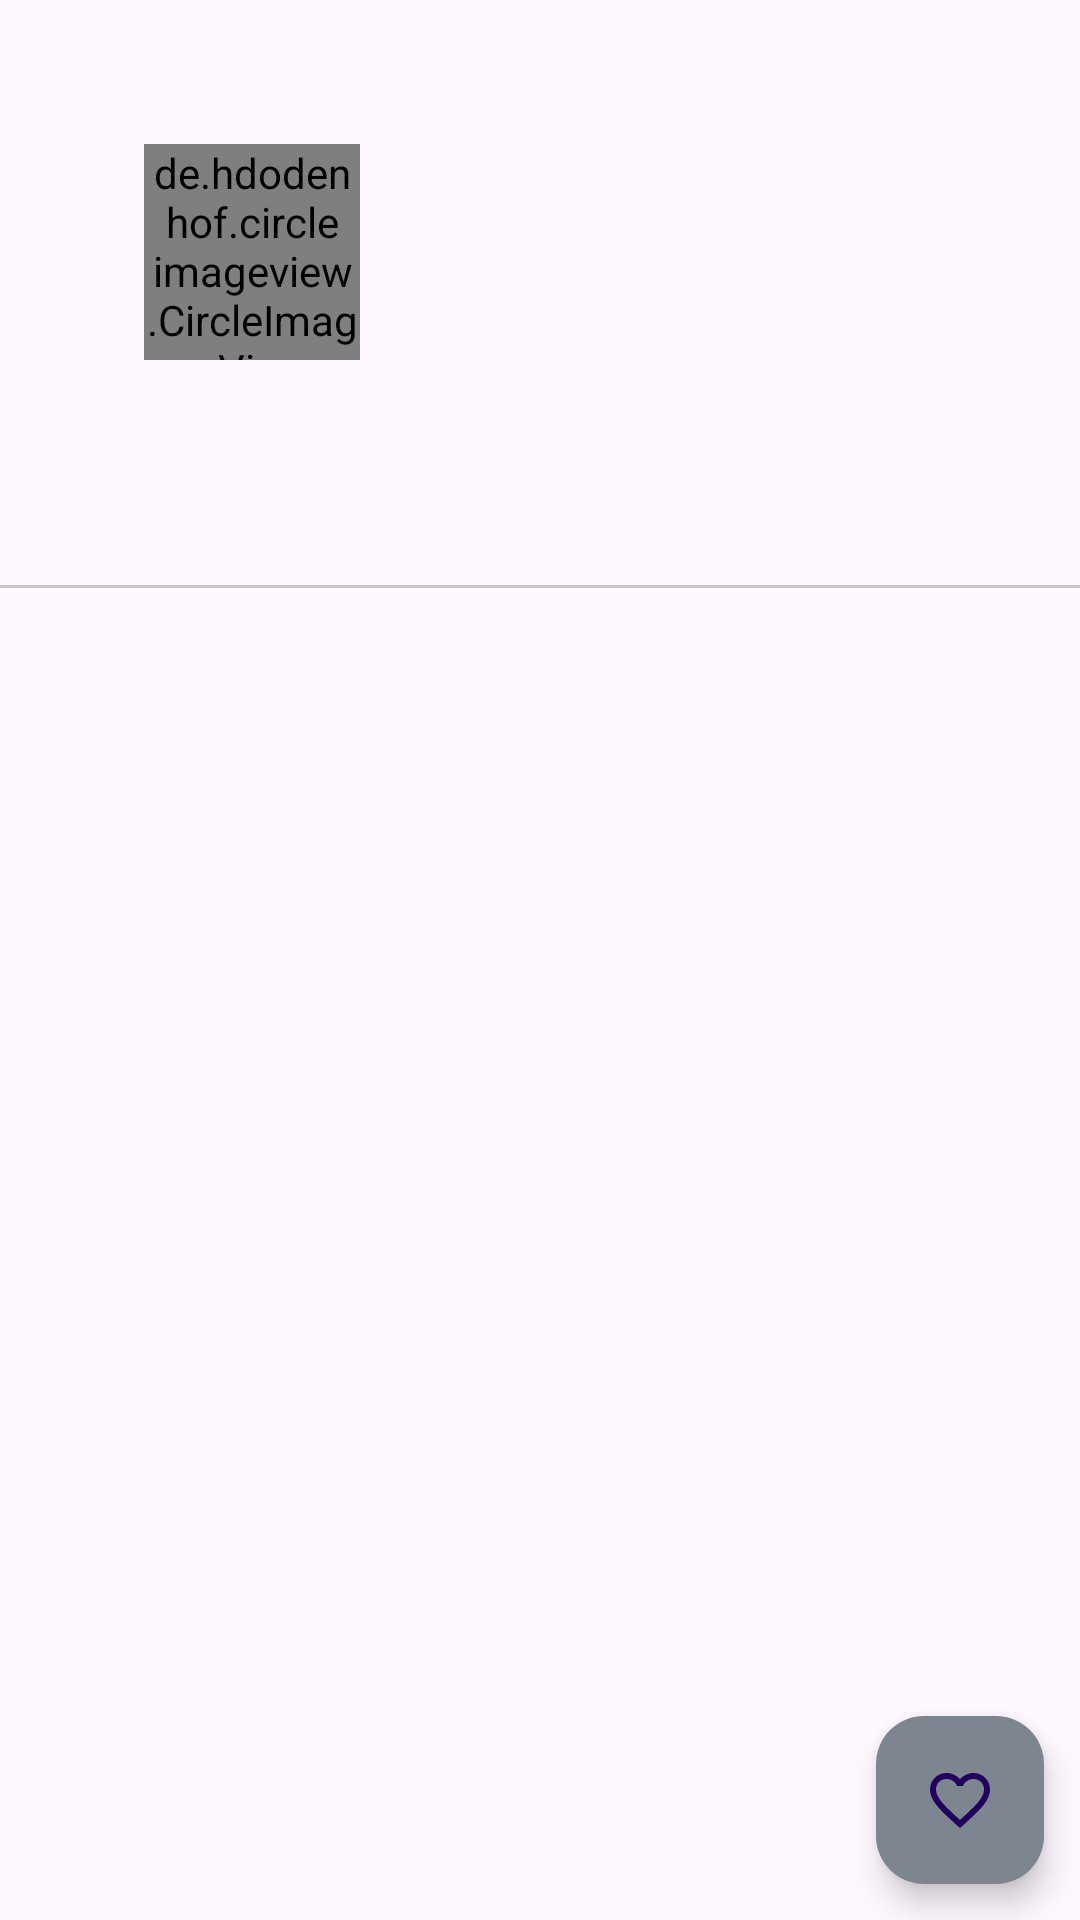

Here is an Android app screen rendered from its layout file. Give the layout XML and the strings, colors and styles it references.
<!-- AndroidManifest.xml: application theme Theme.GithubUserApp -->
<!-- res/layout/activity_detail_user.xml -->
<?xml version="1.0" encoding="utf-8"?>
<androidx.constraintlayout.widget.ConstraintLayout xmlns:android="http://schemas.android.com/apk/res/android"
    xmlns:app="http://schemas.android.com/apk/res-auto"
    xmlns:tools="http://schemas.android.com/tools"
    android:layout_width="match_parent"
    android:layout_height="match_parent"
    android:orientation="vertical"
    tools:context=".ui.DetailUserActivity">

    <de.hdodenhof.circleimageview.CircleImageView
        android:id="@+id/iv_avatar"
        android:layout_width="72dp"
        android:layout_height="72dp"
        android:layout_marginStart="48dp"
        android:layout_marginTop="48dp"
        app:layout_constraintStart_toStartOf="parent"
        app:layout_constraintTop_toTopOf="parent"
        tools:srcCompat="@tools:sample/avatars"/>

    <TextView
        android:id="@+id/tv_name"
        android:layout_width="wrap_content"
        android:layout_height="wrap_content"
        android:layout_marginTop="62dp"
        android:layout_marginStart="12dp"
        android:textSize="18sp"
        android:textStyle="bold"
        tools:text="@string/name_user"
        app:layout_constraintTop_toTopOf="parent"
        app:layout_constraintStart_toEndOf="@id/iv_avatar"/>

    <TextView
        android:id="@+id/tv_item_username"
        android:layout_width="wrap_content"
        android:layout_height="wrap_content"
        android:layout_marginTop="5dp"
        android:layout_marginStart="12dp"
        tools:text="@string/user_name"
        app:layout_constraintTop_toBottomOf="@id/tv_name"
        app:layout_constraintStart_toEndOf="@id/iv_avatar"/>

    <LinearLayout
        android:id="@+id/linear_tab"
        android:layout_width="match_parent"
        android:layout_height="0dp"
        android:orientation="vertical"
        android:layout_marginTop="20dp"
        app:layout_constraintBottom_toBottomOf="parent"
        app:layout_constraintEnd_toEndOf="parent"
        app:layout_constraintStart_toStartOf="parent"
        app:layout_constraintTop_toBottomOf="@+id/iv_avatar">

        <com.google.android.material.tabs.TabLayout
            android:id="@+id/tab_layout_menu_fragment"
            android:layout_width="match_parent"
            android:layout_height="wrap_content"
            android:layout_marginTop="8dp"/>

        <androidx.viewpager2.widget.ViewPager2
            android:id="@+id/view_pager"
            android:layout_width="match_parent"
            android:layout_height="match_parent"/>
    </LinearLayout>

    <ProgressBar
        android:id="@+id/progressBar"
        android:layout_width="wrap_content"
        android:layout_height="wrap_content"
        android:visibility="gone"
        app:layout_constraintBottom_toBottomOf="parent"
        app:layout_constraintEnd_toEndOf="parent"
        app:layout_constraintStart_toStartOf="parent"
        app:layout_constraintTop_toTopOf="parent"
        tools:visibility="visible"/>

    <com.google.android.material.floatingactionbutton.FloatingActionButton
        android:id="@+id/iv_fav"
        android:layout_width="wrap_content"
        android:layout_height="wrap_content"
        android:layout_margin="12dp"
        android:foregroundGravity="bottom"
        android:contentDescription="@string/favorite_fab"
        android:backgroundTint="@color/grey"
        app:srcCompat="@drawable/ic_fav_unfill"
        app:layout_constraintBottom_toBottomOf="parent"
        app:layout_constraintEnd_toEndOf="parent"
        app:fabSize="normal"
        app:layout_anchorGravity="bottom|end"/>

</androidx.constraintlayout.widget.ConstraintLayout>
<!-- resources referenced by this layout -->
<resources>
  <color name="grey">#7D8590</color>
  <!-- drawable ic_fav_unfill (drawable) -->
  <vector android:height="24dp" android:tint="#7D8590"
      android:viewportHeight="24" android:viewportWidth="24"
      android:width="24dp" xmlns:android="http://schemas.android.com/apk/res/android">
      <path android:fillColor="@android:color/white" android:pathData="M16.5,3c-1.74,0 -3.41,0.81 -4.5,2.09C10.91,3.81 9.24,3 7.5,3 4.42,3 2,5.42 2,8.5c0,3.78 3.4,6.86 8.55,11.54L12,21.35l1.45,-1.32C18.6,15.36 22,12.28 22,8.5 22,5.42 19.58,3 16.5,3zM12.1,18.55l-0.1,0.1 -0.1,-0.1C7.14,14.24 4,11.39 4,8.5 4,6.5 5.5,5 7.5,5c1.54,0 3.04,0.99 3.57,2.36h1.87C13.46,5.99 14.96,5 16.5,5c2,0 3.5,1.5 3.5,3.5 0,2.89 -3.14,5.74 -7.9,10.05z"/>
  </vector>
  <string name="favorite_fab">Favorite FAB</string>
  <string name="name_user">Nama User</string>
  <string name="user_name">Username</string>
  <style name="Theme.GithubUserApp" parent="Base.Theme.GithubUserApp" />
  <style name="Base.Theme.GithubUserApp" parent="Theme.Material3.DayNight.NoActionBar">
          <item name="colorPrimary">@color/grey</item>
          
      </style>
</resources>
